Run: headless pygame with SDL's dummy video driver; simulated clock (each Clock.tick advances the game by its frame time, no real sleeping); random seed 0; keys injected as events and as key.get_pressed() state; no mouse input.
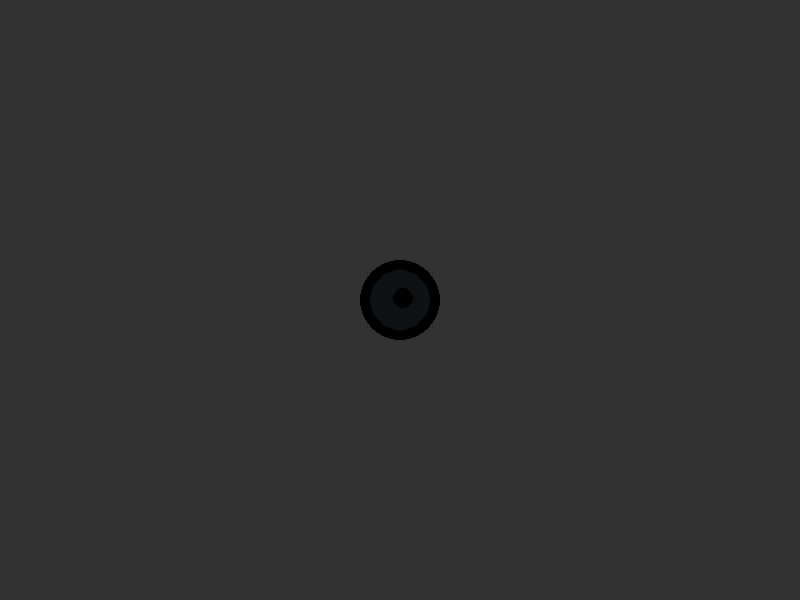
Frame 1 of 4 · flips 1–60 · no input
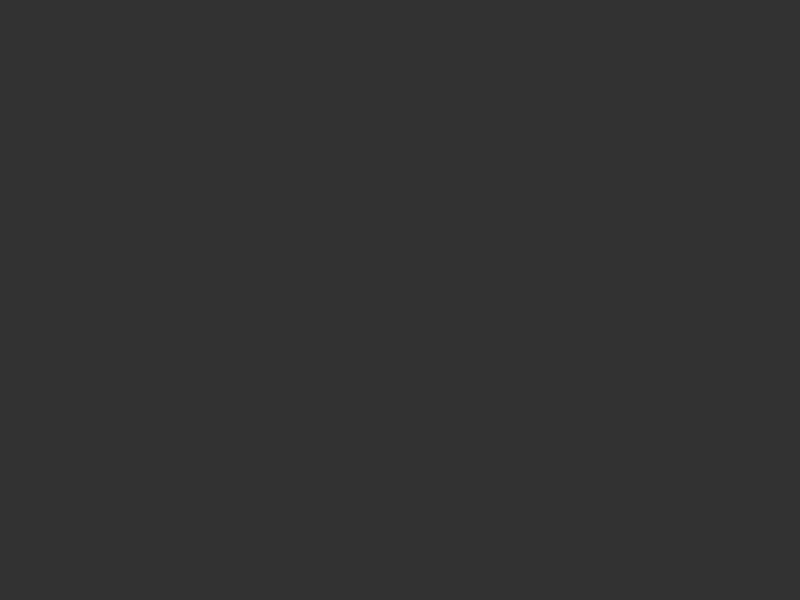
Frame 2 of 4 · flips 61–180 · tapped SPACE, RETURN · held RIGHT (→), D
Frame 3 of 4 · flips 181–300 · held DOWN (↓), S · screen unchanged from frame 2, image omitted
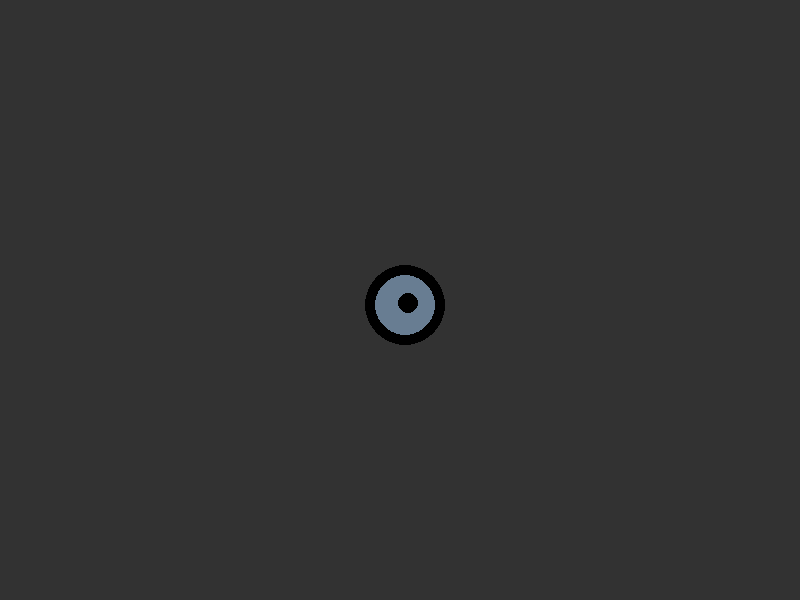
Frame 4 of 4 · flips 301–420 · held LEFT (←), A, UP (↑), W

The pygame program that drew these frames:

import pygame
from sys import exit
pygame.init()
screen = pygame.display.set_mode((800, 600))
pygame.display.set_caption("Pygame_4")

pos_x = 400
pos_y = 300
circle_size = 30
speed = 5


r = 0
g = 0
b = 0
while True:
    screen.fill([50,50,50])
    
    circle_color = [int(r), int(g), int(b)]
    r += 0.25
    g += 0.30
    b += 0.35
    
    if(r > 250): r = 0
    if(g > 250): g = 0
    if(b > 250): b = 0
    
    
    pygame.draw.circle(screen, [0,0,0], (pos_x, pos_y), circle_size+10)
    pygame.draw.circle(screen, circle_color, (pos_x, pos_y), circle_size)
    pygame.draw.circle(screen, [0,0,0], (pos_x+3, pos_y-2), circle_size-20)
    
    for event in pygame.event.get():
        if event.type == pygame.QUIT:
            pygame.quit()
            exit()
            
    user_input = pygame.key.get_pressed()
    if user_input[pygame.K_UP]: pos_y -= speed
    if user_input[pygame.K_DOWN]: pos_y += speed
    if user_input[pygame.K_LEFT]: pos_x -= speed
    if user_input[pygame.K_RIGHT]: pos_x += speed
    
    pygame.time.delay(30)
    pygame.display.update()
